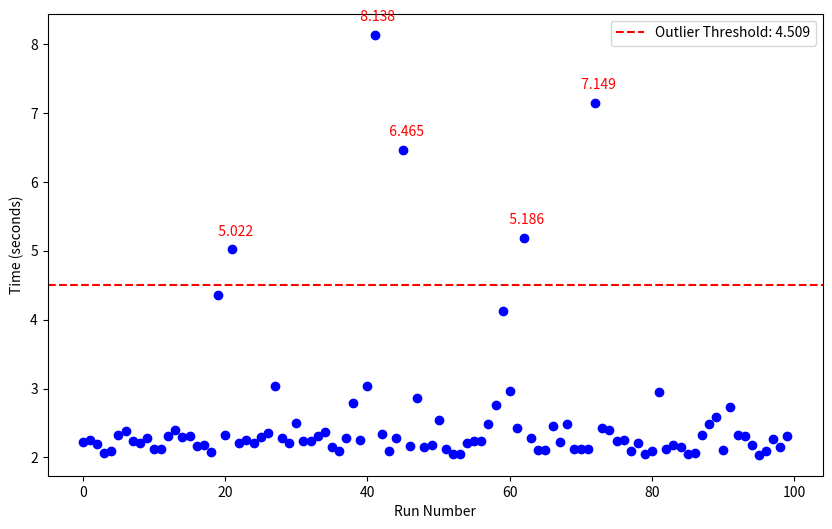

This figure's Python source:
# Given data
import numpy as np
import matplotlib.pyplot as plt

run_times = [
    2.228, 2.247, 2.2, 2.06, 2.09, 2.327, 2.385, 2.236, 2.216, 2.279,
    2.118, 2.125, 2.314, 2.394, 2.295, 2.306, 2.166, 2.185, 2.079, 4.363,
    2.32, 5.022, 2.213, 2.247, 2.202, 2.294, 2.354, 3.031, 2.288, 2.212,
    2.504, 2.236, 2.234, 2.306, 2.37, 2.145, 2.091, 2.288, 2.793, 2.25,
    3.032, 8.138, 2.344, 2.096, 2.287, 6.465, 2.17, 2.866, 2.154, 2.174,
    2.546, 2.117, 2.052, 2.045, 2.209, 2.238, 2.238, 2.485, 2.767, 4.126,
    2.965, 2.429, 5.186, 2.279, 2.113, 2.111, 2.45, 2.225, 2.481, 2.127,
    2.128, 2.126, 7.149, 2.424, 2.391, 2.24, 2.255, 2.098, 2.206, 2.052,
    2.093, 2.954, 2.128, 2.182, 2.151, 2.044, 2.065, 2.327, 2.484, 2.59,
    2.106, 2.73, 2.323, 2.304, 2.18, 2.039, 2.086, 2.264, 2.149, 2.312
]

# Let's calculate the mean and standard deviation
mean_run_time = np.mean(run_times)
std_dev_run_time = np.std(run_times)

# We'll consider data points that lie beyond 2 standard deviations from the mean as outliers
outlier_threshold = mean_run_time + 2 * std_dev_run_time

# Prepare the plot
plt.figure(figsize=(10,6))
plt.scatter(range(len(run_times)), run_times, color='blue')

# Plot a horizontal line at the outlier threshold
plt.axhline(y=outlier_threshold, color='r', linestyle='--', label=f'Outlier Threshold: {outlier_threshold:.3f}')

# Annotate the outliers
for i, run_time in enumerate(run_times):
    if run_time > outlier_threshold:
        plt.annotate(f'  {run_time}', (i, run_time), textcoords="offset points", xytext=(0,10), ha='center', color='red')

# Adding title and labels
plt.title('')
plt.xlabel('Run Number')
plt.ylabel('Time (seconds)')
plt.legend()

# Show the plot with outliers marked
plt.savefig("run_time.png")

# Return the analysis of the situation based on the mean and standard deviation
(mean_run_time, std_dev_run_time, outlier_threshold)
